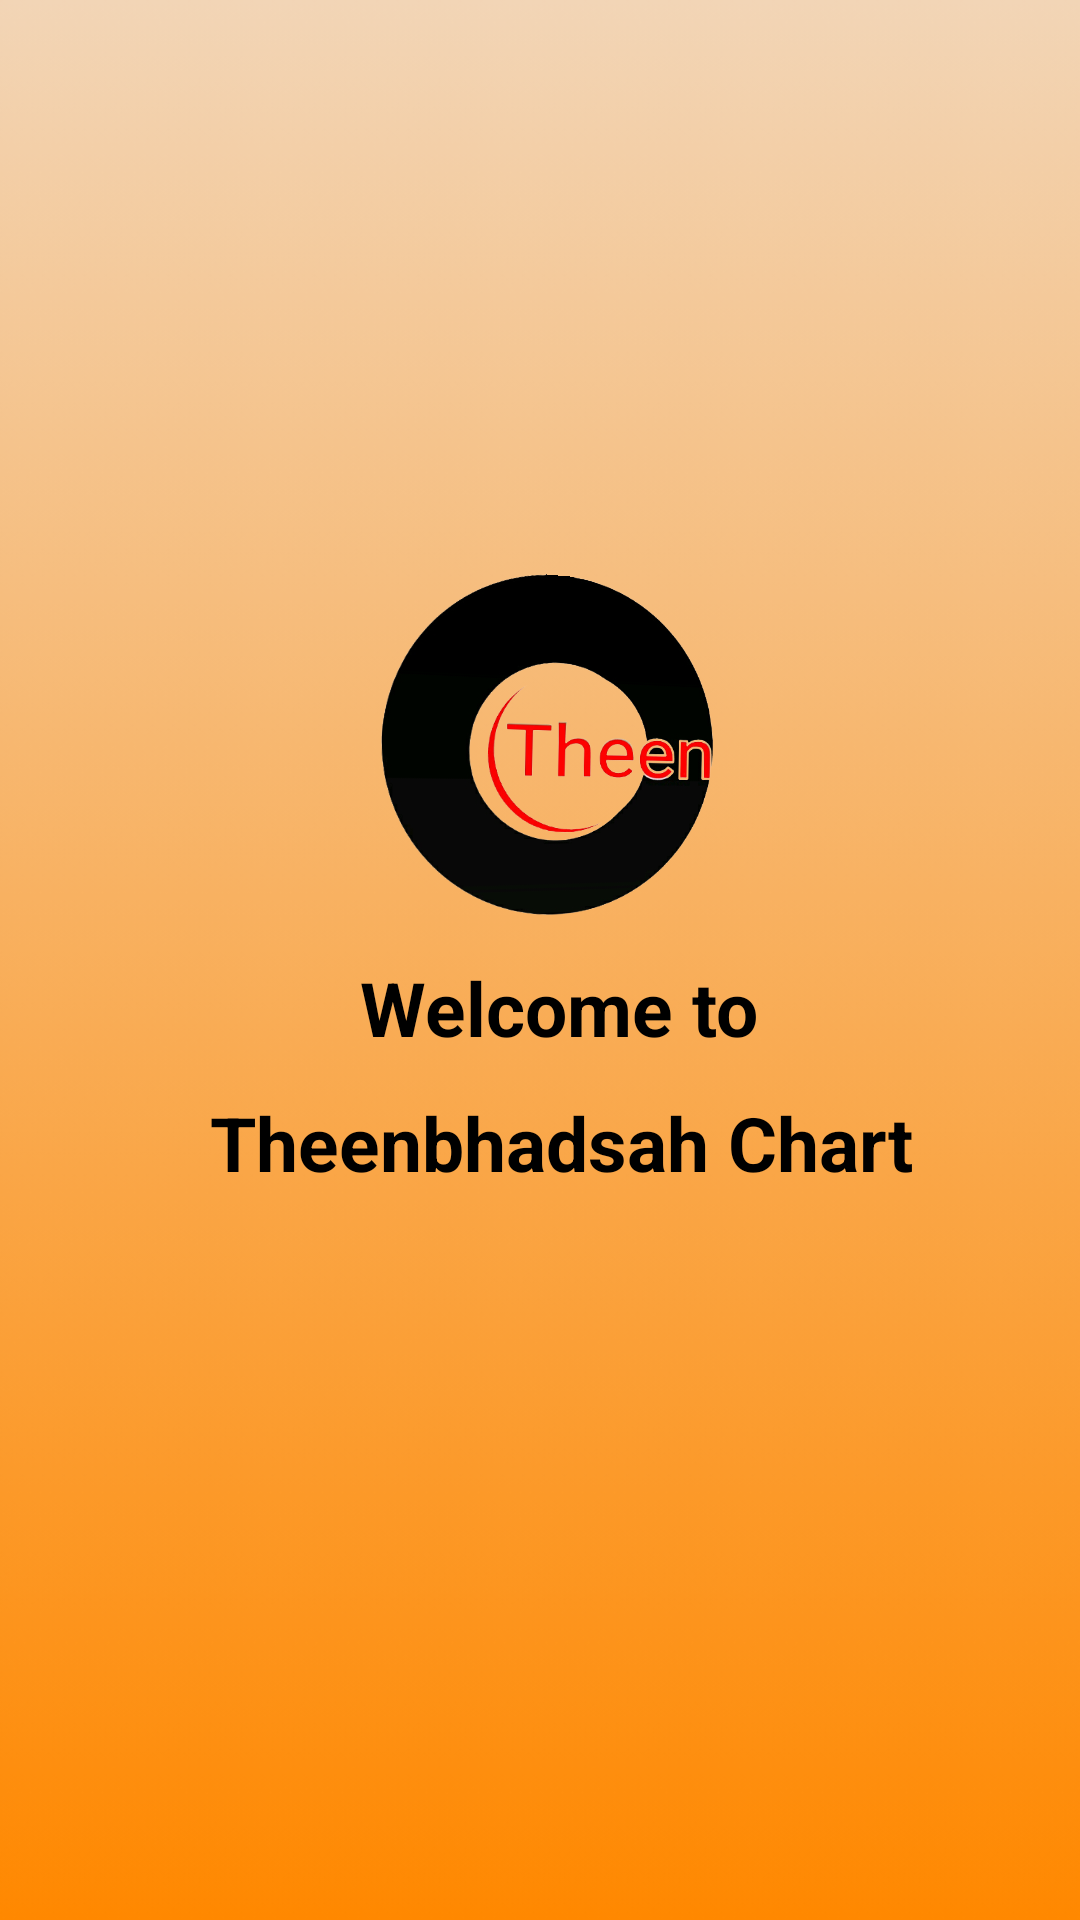

The Android layout XML behind this screen, and the referenced resources:
<!-- AndroidManifest.xml: application theme Theme.Theenbhadsah -->
<!-- res/layout/splashscreen.xml -->
<?xml version="1.0" encoding="utf-8"?>
<LinearLayout xmlns:android="http://schemas.android.com/apk/res/android"
    xmlns:app="http://schemas.android.com/apk/res-auto"
    xmlns:tools="http://schemas.android.com/tools"
    android:layout_width="match_parent"
    android:layout_height="match_parent"
    android:background="@drawable/background"
    android:gravity="center"
    android:orientation="vertical"
    tools:context=".splashscreen">



    <ImageView
        android:id="@+id/logo"
        android:layout_width="128dp"
        android:layout_height="128dp"
        android:layout_gravity="center"
        android:paddingLeft="10dp"
        android:rotation="1"
        android:rotationX="1"
        android:rotationY="12"
        android:src="@drawable/logo" />

    <TextView
        android:id="@+id/title"
        android:layout_width="200dp"
        android:layout_height="40dp"
        android:layout_gravity="center"
        android:layout_marginStart="10dp"
        android:layout_marginBottom="50dp"
        android:layout_margin="5dp"
        android:text="@string/welcome_to"
        android:textColor="@color/black"
        android:textSize="25sp"
        android:textStyle="bold"
        android:paddingStart="40dp"
        tools:ignore="RtlSymmetry" />
    <TextView
        android:id="@+id/title2"
        android:layout_width="320dp"
        android:layout_height="40dp"
        android:layout_gravity="center"
        android:layout_marginStart="10dp"
        android:layout_marginBottom="50dp"
        android:text="@string/theenbhadsah_chart"
        android:textColor="@color/black"
        android:textSize="25sp"
        android:textStyle="bold"
        android:paddingStart="40dp"

        tools:ignore="RtlSymmetry" />




</LinearLayout>
<!-- resources referenced by this layout -->
<resources>
  <color name="black">#FF000000</color>
  <!-- drawable background: png bitmap (drawable, 24237 bytes) -->
  <!-- drawable logo: png bitmap (drawable, 84682 bytes) -->
  <string name="theenbhadsah_chart">Theenbhadsah Chart</string>
  <string name="welcome_to">Welcome to</string>
  <style name="Theme.Theenbhadsah" parent="Theme.AppCompat.Light.NoActionBar">
          
          <item name="colorPrimary">@color/purple_500</item>
          <item name="colorPrimaryVariant">@color/purple_700</item>
          <item name="colorOnPrimary">@color/white</item>
          
          <item name="colorSecondary">@color/teal_200</item>
          <item name="colorSecondaryVariant">@color/teal_700</item>
          <item name="colorOnSecondary">@color/black</item>
          
          <item name="android:statusBarColor" tools:targetApi="l">@color/background</item>
          
      </style>
  <color name="purple_500">#FF6200EE</color>
  <color name="purple_700">#F2D5B6</color>
  <color name="white">#FFFFFFFF</color>
  <color name="teal_200">#FF03DAC5</color>
  <color name="teal_700">#FF018786</color>
  <color name="background">#F2D5B6</color>
</resources>
